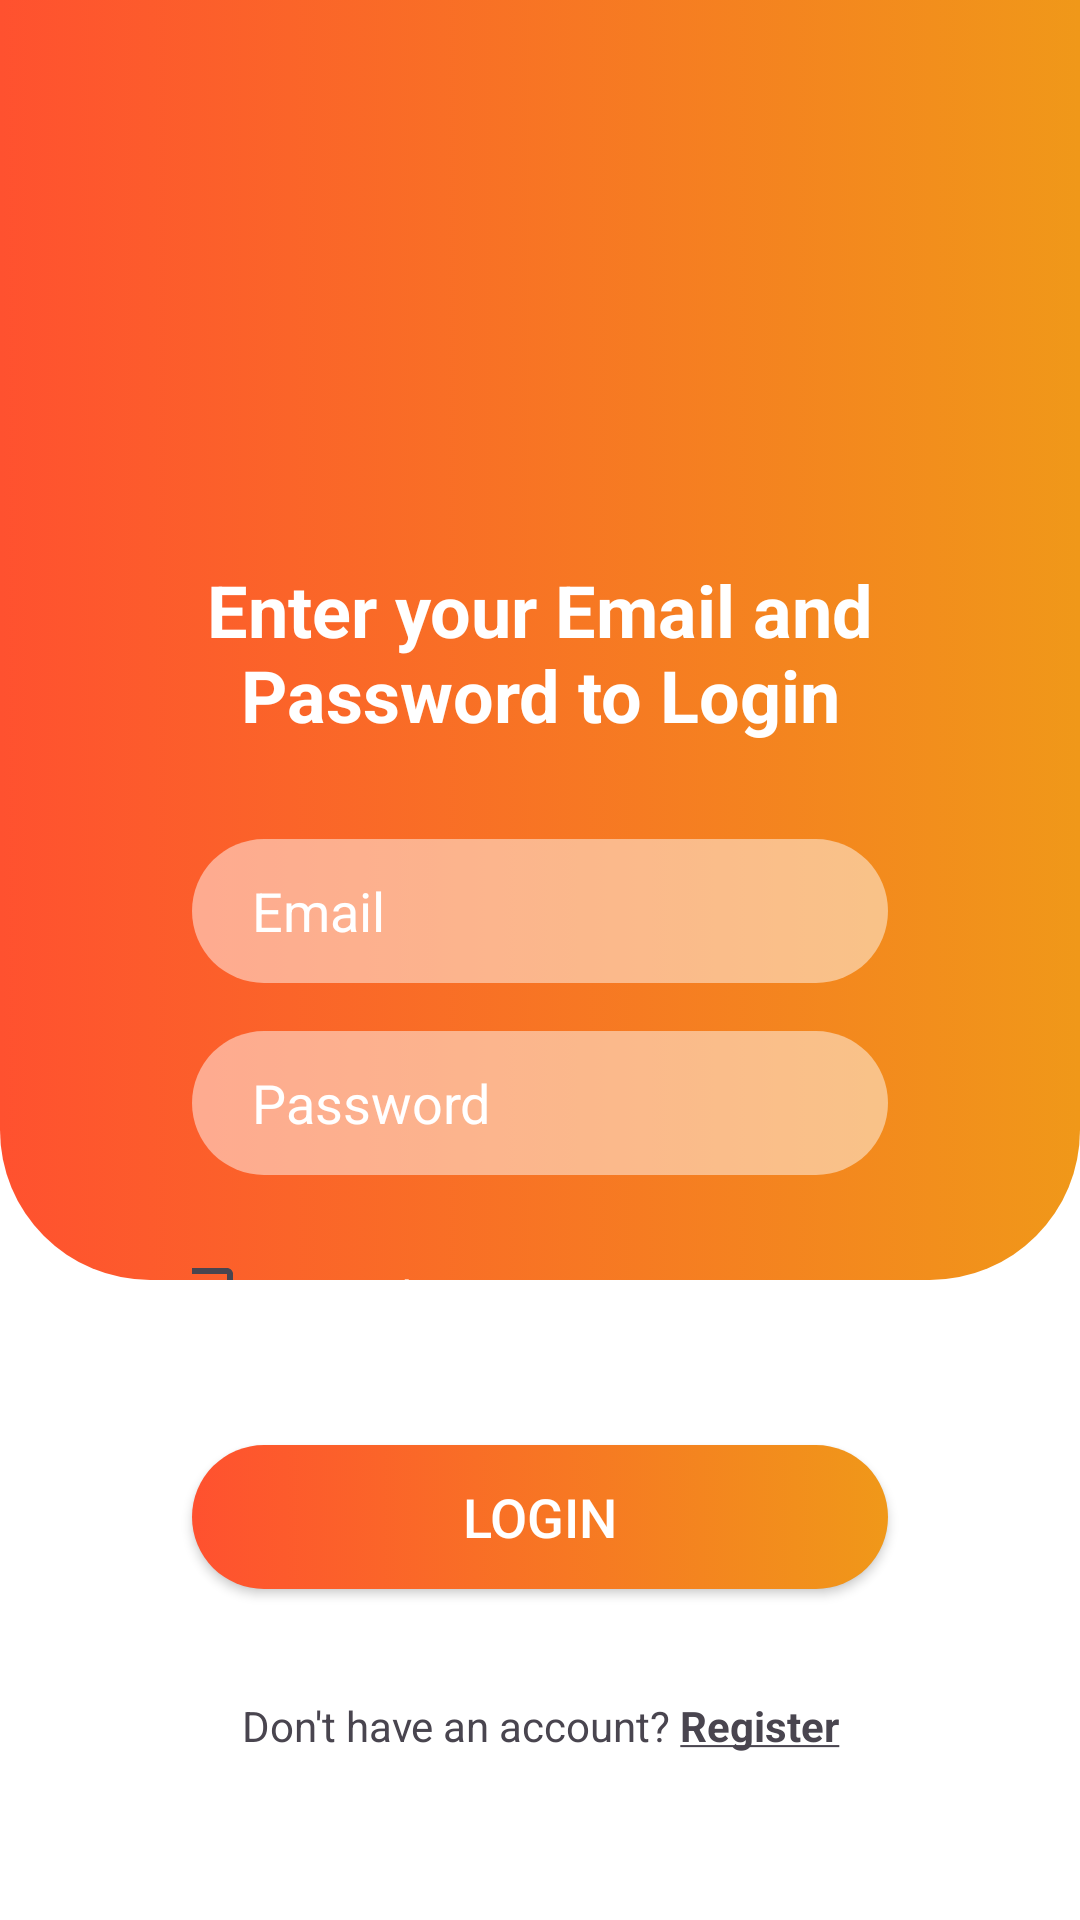

Android layout source for this screen:
<!-- AndroidManifest.xml: application theme Theme.RestaurantApp -->
<!-- res/layout/activity_login.xml -->
<?xml version="1.0" encoding="utf-8"?>
<LinearLayout xmlns:android="http://schemas.android.com/apk/res/android"
    xmlns:app="http://schemas.android.com/apk/res-auto"
    xmlns:tools="http://schemas.android.com/tools"
    android:layout_width="match_parent"
    android:layout_height="match_parent"
    android:orientation="vertical"
    tools:context=".ui.activities.LoginActivity" >

    <LinearLayout
        android:layout_width="match_parent"
        android:layout_height="0dp"
        android:layout_weight="0.6"
        android:background="@drawable/background"
        android:orientation="vertical">

        <androidx.constraintlayout.widget.ConstraintLayout
            android:layout_width="match_parent"
            android:layout_height="match_parent">

            <ImageView
                android:id="@+id/imageView"
                android:layout_width="200dp"
                android:layout_height="200dp"
                app:layout_constraintBottom_toTopOf="@+id/textView2"
                app:layout_constraintEnd_toEndOf="parent"
                app:layout_constraintHorizontal_bias="0.5"
                app:layout_constraintStart_toStartOf="parent"
                app:layout_constraintTop_toTopOf="parent"
                app:layout_constraintVertical_chainStyle="packed"
                app:srcCompat="@drawable/register_icon" />

            <TextView
                android:id="@+id/textView2"
                android:layout_width="match_parent"
                android:layout_height="wrap_content"
                android:layout_marginLeft="64dp"
                android:layout_marginTop="16dp"
                android:layout_marginRight="64dp"
                android:text="@string/loginInstructions"
                android:textAlignment="center"
                android:textColor="@color/white"
                android:textSize="24sp"
                android:textStyle="bold"
                app:layout_constraintBottom_toTopOf="@+id/email"

                app:layout_constraintEnd_toEndOf="parent"
                app:layout_constraintHorizontal_bias="0.5"
                app:layout_constraintStart_toStartOf="parent"
                app:layout_constraintTop_toBottomOf="@+id/imageView" />

            <EditText
                android:id="@+id/email"
                android:layout_width="0dp"
                android:layout_height="48dp"
                android:layout_marginTop="32dp"
                android:background="@drawable/background_edittext"
                android:ems="10"
                android:hint="@string/email"
                android:inputType="textEmailAddress"
                android:paddingLeft="20dp"
                android:paddingRight="20dp"
                android:textColor="#ffffff"
                android:textColorHint="#ffffff"
                app:layout_constraintBottom_toTopOf="@+id/password"
                app:layout_constraintEnd_toEndOf="@+id/textView2"
                app:layout_constraintHorizontal_bias="0.5"
                app:layout_constraintStart_toStartOf="@+id/textView2"
                app:layout_constraintTop_toBottomOf="@+id/textView2" />

            <EditText
                android:id="@+id/password"
                android:layout_width="0dp"
                android:layout_height="48dp"
                android:layout_marginTop="16dp"
                android:background="@drawable/background_edittext"
                android:ems="10"
                android:hint="@string/password"
                android:inputType="textPassword"
                android:paddingLeft="20dp"
                android:paddingRight="20dp"
                android:textColor="#ffffff"
                android:textColorHint="#ffffff"
                app:layout_constraintBottom_toTopOf="@+id/constraintLayout"
                app:layout_constraintEnd_toEndOf="@+id/email"
                app:layout_constraintHorizontal_bias="0.5"
                app:layout_constraintStart_toStartOf="@+id/email"
                app:layout_constraintTop_toBottomOf="@+id/email" />

            <androidx.constraintlayout.widget.ConstraintLayout
                android:id="@+id/constraintLayout"
                android:layout_width="0dp"
                android:layout_height="wrap_content"
                android:layout_marginTop="16dp"
                android:gravity="center_vertical"
                android:orientation="horizontal"
                app:layout_constraintBottom_toBottomOf="parent"
                app:layout_constraintEnd_toEndOf="@+id/password"
                app:layout_constraintHorizontal_bias="0.5"
                app:layout_constraintStart_toStartOf="@+id/password"
                app:layout_constraintTop_toBottomOf="@+id/password">

                <CheckBox
                    android:id="@+id/rememberMe"
                    android:layout_width="wrap_content"
                    android:layout_height="wrap_content"
                    android:layout_marginEnd="8dp"
                    android:text="@string/remember_me"
                    android:textColor="@color/white"
                    app:layout_constraintBottom_toBottomOf="parent"
                    app:layout_constraintEnd_toStartOf="@+id/forgotPassword"
                    app:layout_constraintHorizontal_bias="0.5"
                    app:layout_constraintHorizontal_chainStyle="spread"
                    app:layout_constraintStart_toStartOf="parent"
                    app:layout_constraintTop_toTopOf="parent" />

                <TextView
                    android:id="@+id/forgotPassword"
                    android:layout_width="wrap_content"
                    android:layout_height="wrap_content"
                    android:layout_marginStart="8dp"
                    android:text="@string/forgot_password"
                    android:textAlignment="center"
                    android:textColor="@color/white"
                    app:layout_constraintBottom_toBottomOf="parent"
                    app:layout_constraintEnd_toEndOf="parent"
                    app:layout_constraintHorizontal_bias="0.5"
                    app:layout_constraintStart_toEndOf="@id/rememberMe"
                    app:layout_constraintTop_toTopOf="parent" />
            </androidx.constraintlayout.widget.ConstraintLayout>

        </androidx.constraintlayout.widget.ConstraintLayout>
    </LinearLayout>

    <LinearLayout
        android:layout_width="match_parent"
        android:layout_height="0dp"
        android:layout_weight="0.3"
        android:gravity="center"
        android:orientation="vertical">

        <androidx.appcompat.widget.AppCompatButton
            android:id="@+id/loginButton"
            android:layout_width="match_parent"
            android:layout_height="wrap_content"
            android:layout_marginLeft="64dp"
            android:layout_marginRight="64dp"
            android:background="@drawable/background_btn"
            android:text="@string/login"
            android:textColor="#ffffff"
            android:textSize="18sp" />

        <TextView
            android:id="@+id/createNewAccount"
            android:layout_marginTop="36dp"
            android:layout_width="match_parent"
            android:layout_height="wrap_content"
            android:textAlignment="center"
            android:layout_marginLeft="64dp"
            android:layout_marginRight="64dp"
            android:textSize="14sp"
            android:text="@string/newAccount"
            />

    </LinearLayout>
</LinearLayout>
<!-- resources referenced by this layout -->
<resources>
  <color name="white">#FFFFFFFF</color>
  <!-- drawable background (drawable) -->
  <?xml version="1.0" encoding="utf-8"?>
  <selector xmlns:android="http://schemas.android.com/apk/res/android">
      <item>
          <shape android:shape="rectangle">
              <gradient android:angle="180" android:endColor="#ff512f" android:startColor="#f09819" />
              <corners android:bottomLeftRadius="50dp" android:bottomRightRadius="50dp" />
          </shape>
      </item>
  </selector>
  <!-- drawable background_btn (drawable) -->
  <?xml version="1.0" encoding="utf-8"?>
  <selector xmlns:android="http://schemas.android.com/apk/res/android">
      <item>
          <shape android:shape="rectangle">
              <gradient android:angle="180" android:endColor="#ff512f" android:startColor="#f09819" />
              <corners android:radius="50dp" />
          </shape>
      </item>
  </selector>
  <!-- drawable background_edittext (drawable) -->
  <?xml version="1.0" encoding="utf-8"?>
  <selector xmlns:android="http://schemas.android.com/apk/res/android">
      <item>
          <shape android:shape="rectangle">
              <solid android:color="#79ffffff" />
              <corners android:radius="50dp" />
          </shape>
      </item>
  </selector>
  <string name="email">Email</string>
  <string name="forgot_password">Forgot Password?</string>
  <string name="login">Login</string>
  <string name="loginInstructions">Enter your Email and\nPassword to Login</string>
  <string name="newAccount">Don\'t have an account? <b><u>Register</u></b></string>
  <string name="password">Password</string>
  <string name="remember_me">Remember Me</string>
  <style name="Theme.RestaurantApp" parent="Base.Theme.RestaurantApp" />
  <style name="Base.Theme.RestaurantApp" parent="Theme.Material3.Light.NoActionBar">
          
          
          <item name="android:statusBarColor">@color/orange</item>
          <item name="android:windowBackground">@color/white</item>
          <item name="colorSecondaryContainer">@color/transparentOrange</item>
      </style>
  <color name="orange">#F44336</color>
  <color name="transparentOrange">#80F44336</color>
</resources>
